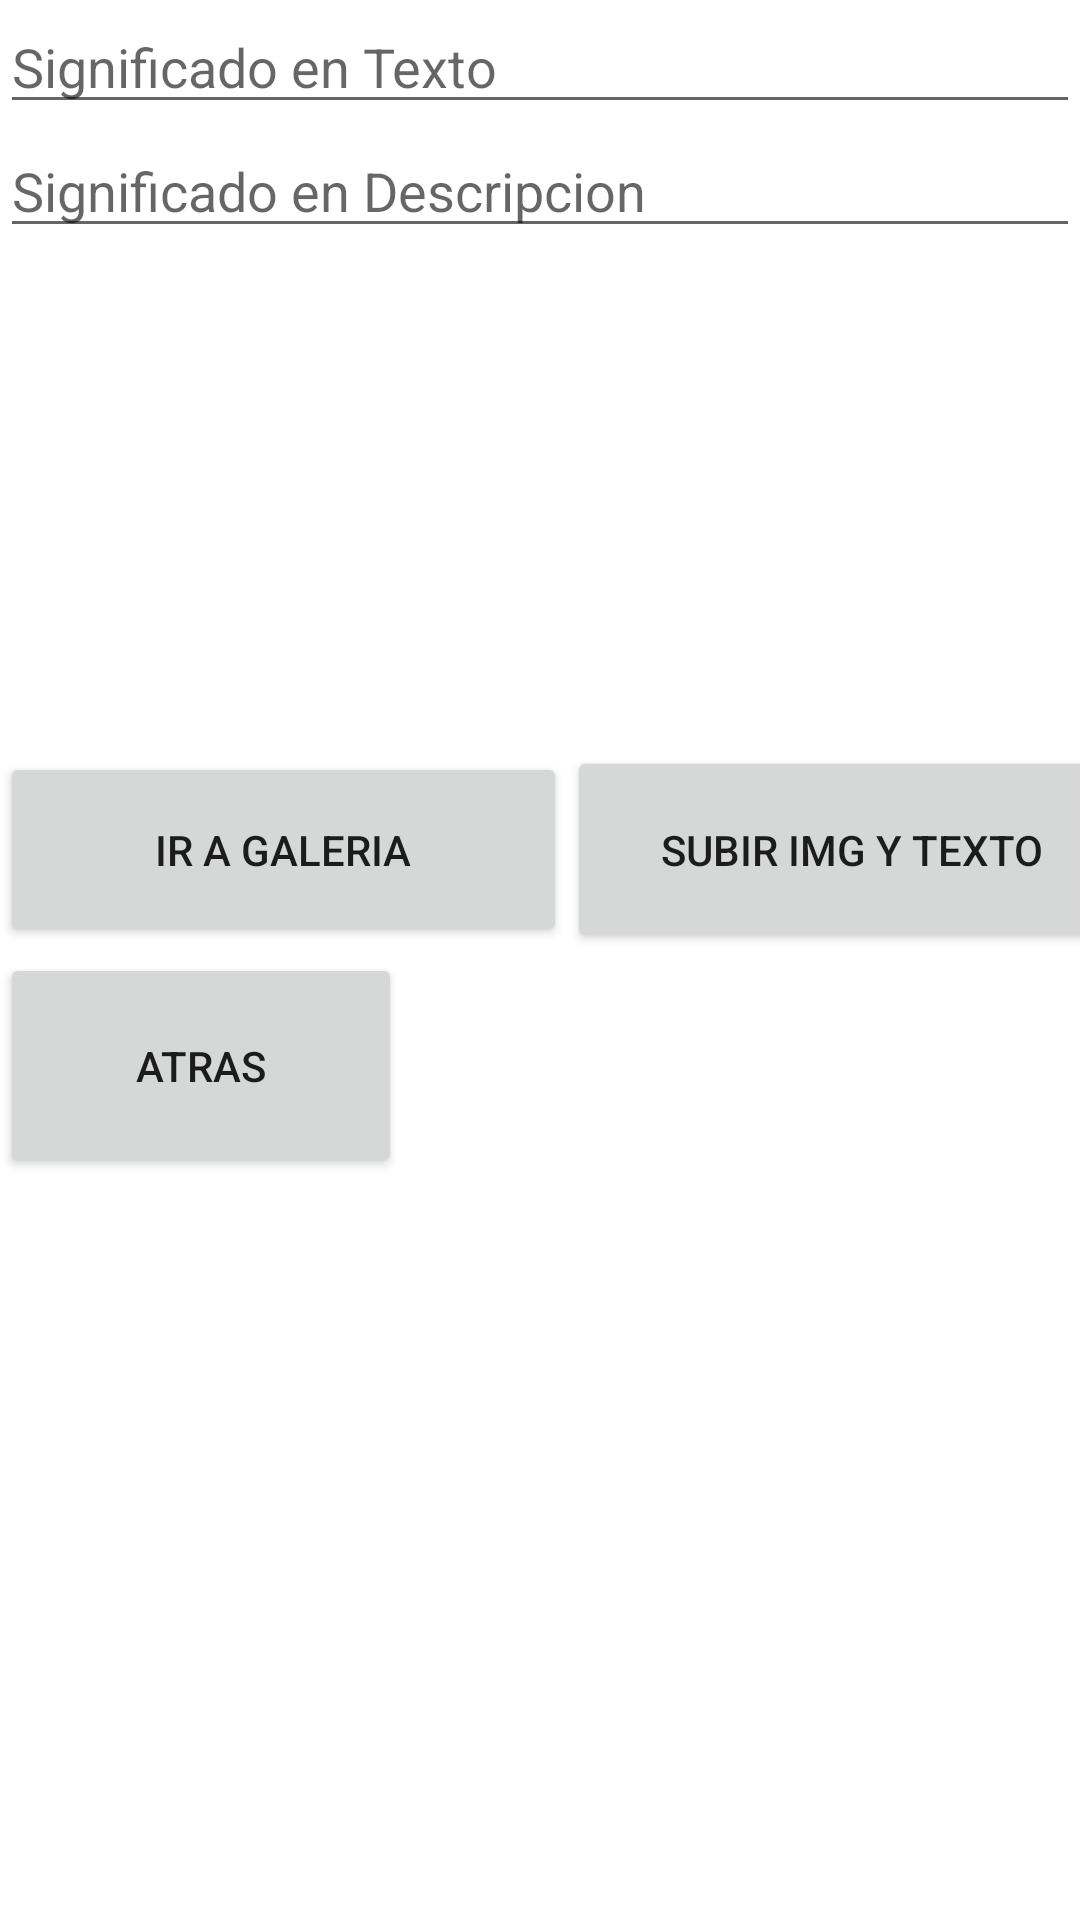

Produce the Android XML layout that renders to this screen, including the resource entries it uses.
<!-- AndroidManifest.xml: application theme Theme.InterpreteApp -->
<!-- res/layout/activity_actividad_texto_sena_subir_nuevo.xml -->
<?xml version="1.0" encoding="utf-8"?>
<LinearLayout xmlns:android="http://schemas.android.com/apk/res/android"
    xmlns:app="http://schemas.android.com/apk/res-auto"
    xmlns:tools="http://schemas.android.com/tools"
    android:layout_width="match_parent"
    android:layout_height="match_parent"
    tools:context=".ActividadTextoSenaSubirNuevo"
    android:orientation="vertical">


    <EditText
        android:id="@+id/significadoTexto"
        android:layout_width="match_parent"
        android:layout_height="wrap_content"
        android:hint="Significado en Texto"
        app:layout_constraintBottom_toTopOf="@+id/significadoDescripcion"
        tools:ignore="MissingConstraints"
        tools:layout_editor_absoluteX="0dp" />

    <EditText
        android:id="@+id/significadoDescripcion"
        android:layout_width="match_parent"
        android:layout_height="wrap_content"
        android:hint="Significado en Descripcion"
        tools:ignore="MissingConstraints"
        tools:layout_editor_absoluteX="0dp"
        tools:layout_editor_absoluteY="343dp" />

    <ImageView
        android:id="@+id/imageView"
        android:layout_width="407dp"
        android:layout_height="166dp"
        app:layout_constraintBottom_toTopOf="@+id/significadoTexto"
        tools:ignore="MissingConstraints"
        tools:layout_editor_absoluteX="0dp" />
    <LinearLayout
        android:layout_width="match_parent"
        android:layout_height="wrap_content"
        android:orientation="horizontal"
        >
        <Button
            android:id="@+id/btnGaleria"
            android:layout_width="189dp"
            android:layout_height="65dp"
            android:text="Ir a Galeria"
            app:layout_constraintBottom_toBottomOf="parent"
            app:layout_constraintEnd_toEndOf="parent"
            app:layout_constraintHorizontal_bias="0.0"
            app:layout_constraintStart_toStartOf="parent"
            app:layout_constraintTop_toTopOf="parent"
            app:layout_constraintVertical_bias="0.597"
            tools:ignore="MissingConstraints" />

        <Button
            android:id="@+id/btnSubirImg"
            android:layout_width="190dp"
            android:layout_height="69dp"
            android:text="Subir Img y Texto"
            app:layout_constraintBottom_toBottomOf="parent"
            app:layout_constraintEnd_toEndOf="parent"
            app:layout_constraintHorizontal_bias="0.927"
            app:layout_constraintStart_toStartOf="parent"
            app:layout_constraintTop_toTopOf="parent"
            app:layout_constraintVertical_bias="0.601"
            tools:ignore="MissingConstraints" />
    </LinearLayout>


    <Button
        android:id="@+id/btnAtras"
        android:layout_width="134dp"
        android:layout_height="75dp"
        android:text="Atras"
        app:layout_constraintBottom_toBottomOf="parent"
        app:layout_constraintEnd_toEndOf="parent"
        app:layout_constraintHorizontal_bias="0.0"
        app:layout_constraintStart_toStartOf="parent"
        app:layout_constraintTop_toTopOf="parent"
        app:layout_constraintVertical_bias="1.0"
        tools:ignore="MissingConstraints" />

</LinearLayout>
<!-- resources referenced by this layout -->
<resources>
  <style name="Theme.InterpreteApp" parent="Theme.MaterialComponents.DayNight.DarkActionBar">
          
          <item name="colorPrimary">#00B8D4</item>
          <item name="colorPrimaryVariant">@color/purple_700</item>
          <item name="colorOnPrimary">@color/white</item>
          
          <item name="colorSecondary">@color/teal_200</item>
          <item name="colorSecondaryVariant">@color/teal_700</item>
          <item name="colorOnSecondary">@color/black</item>
          
          <item name="android:statusBarColor">?attr/colorPrimaryVariant</item>
          
          <item name="android:textViewStyle">@style/textViewStyle</item>
      </style>
  <style name="textViewStyle" parent="Widget.MaterialComponents.TextView">
          <item name="android:textSize">20sp</item>
      </style>
  <!-- not gathered from this repository: default colours our renderer supplied (Android Studio template values) -->
  <color name="purple_700">#FF3700B3</color>
  <color name="teal_200">#FF03DAC5</color>
  <color name="teal_700">#FF018786</color>
  <color name="black">#FF000000</color>
  <color name="white">#FFFFFFFF</color>
</resources>
